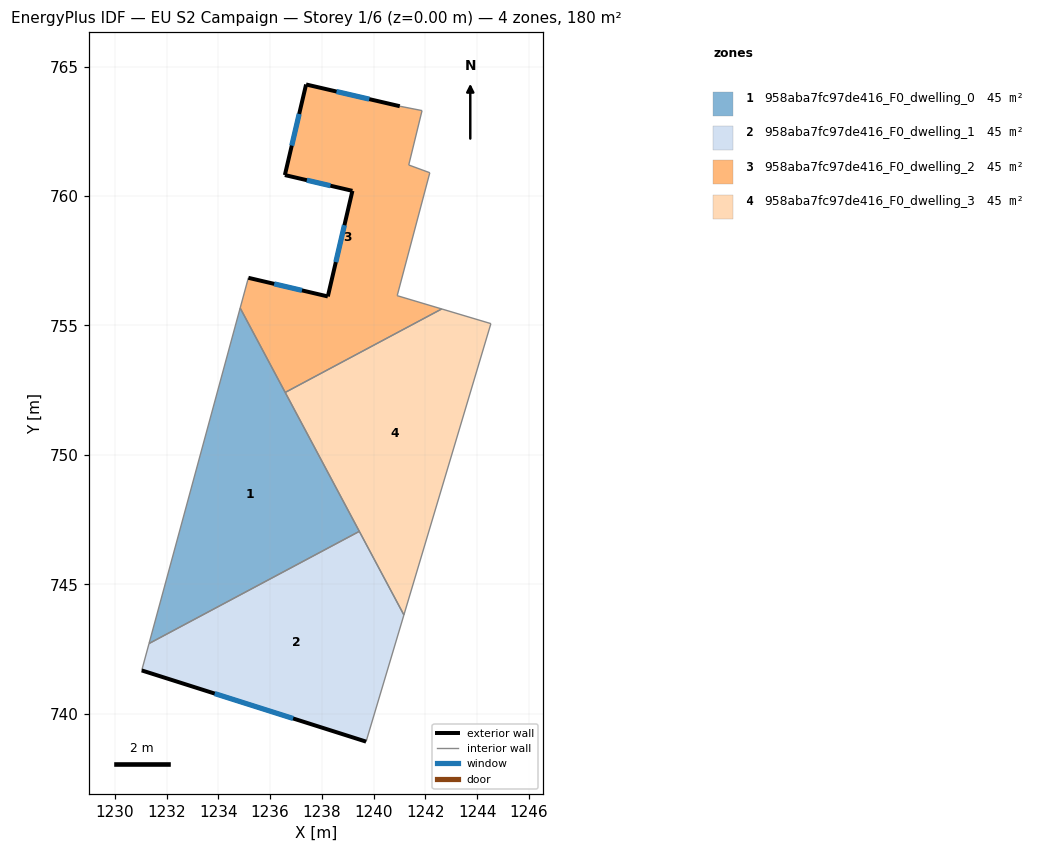
=== STOREY PLAN SPEC (per zone: floor XY polygon, exterior-wall plan segments, windows/doors) ===
zone 1: 958aba7fc97de416_F0_dwelling_0  (45.0 m²)
  floor: (1234.84, 755.67) (1239.45, 747.04) (1231.32, 742.71)
  interior walls: 4
zone 2: 958aba7fc97de416_F0_dwelling_1  (45.0 m²)
  floor: (1239.45, 747.04) (1241.17, 743.82) (1239.71, 738.92) (1231.04, 741.67) (1231.32, 742.71)
  exterior wall: (1231.04, 741.67) – (1239.71, 738.92)  [9.1 m]
    window: (1233.86, 740.78) – (1236.89, 739.82)  [3.3 m²]
  interior walls: 4
zone 3: 958aba7fc97de416_F0_dwelling_2  (45.0 m²)
  floor: (1241.87, 763.30) (1241.35, 761.20) (1242.17, 760.90) (1240.91, 756.15) (1242.63, 755.64) (1236.58, 752.41) (1234.84, 755.67) (1235.16, 756.84) (1238.23, 756.12) (1239.18, 760.20) (1236.57, 760.81) (1237.39, 764.31) (1241.01, 763.47)
  exterior wall: (1237.39, 764.31) – (1236.57, 760.81)  [3.6 m]
    window: (1237.12, 763.17) – (1236.84, 761.95)  [1.3 m²]
  exterior wall: (1241.01, 763.47) – (1237.39, 764.31)  [3.7 m]
    window: (1239.83, 763.74) – (1238.57, 764.04)  [1.4 m²]
  exterior wall: (1238.23, 756.12) – (1235.16, 756.84)  [3.2 m]
    window: (1237.23, 756.36) – (1236.16, 756.61)  [1.2 m²]
  exterior wall: (1239.18, 760.20) – (1238.23, 756.12)  [4.2 m]
    window: (1238.87, 758.87) – (1238.54, 757.45)  [1.5 m²]
  exterior wall: (1236.57, 760.81) – (1239.18, 760.20)  [2.7 m]
    window: (1237.42, 760.61) – (1238.33, 760.40)  [1.0 m²]
  interior walls: 8
zone 4: 958aba7fc97de416_F0_dwelling_3  (45.0 m²)
  floor: (1244.53, 755.07) (1241.17, 743.82) (1236.58, 752.41) (1242.63, 755.64)
  interior walls: 5

=== DERIVED (storey summary) ===
Building: EU S2 Campaign
Storey: 1 of 6  (floor level z = 0.00 m)
Storey gross floor area: 180.1 m²
Zones on this storey: 4
  - 958aba7fc97de416_F0_dwelling_0: floor 45.0 m²
  - 958aba7fc97de416_F0_dwelling_1: floor 45.0 m²; exterior wall 9.1 m (27.3 m²); 1 window(s) 3.3 m²; WWR 12.2%
  - 958aba7fc97de416_F0_dwelling_2: floor 45.0 m²; exterior wall 17.3 m (52.0 m²); 5 window(s) 6.4 m²; WWR 12.2%
  - 958aba7fc97de416_F0_dwelling_3: floor 45.0 m²
Zone adjacency (shared interzone walls):
  - 958aba7fc97de416_F0_dwelling_0 ↔ 958aba7fc97de416_F0_dwelling_1
  - 958aba7fc97de416_F0_dwelling_0 ↔ 958aba7fc97de416_F0_dwelling_2
  - 958aba7fc97de416_F0_dwelling_0 ↔ 958aba7fc97de416_F0_dwelling_3
  - 958aba7fc97de416_F0_dwelling_1 ↔ 958aba7fc97de416_F0_dwelling_3
  - 958aba7fc97de416_F0_dwelling_2 ↔ 958aba7fc97de416_F0_dwelling_3